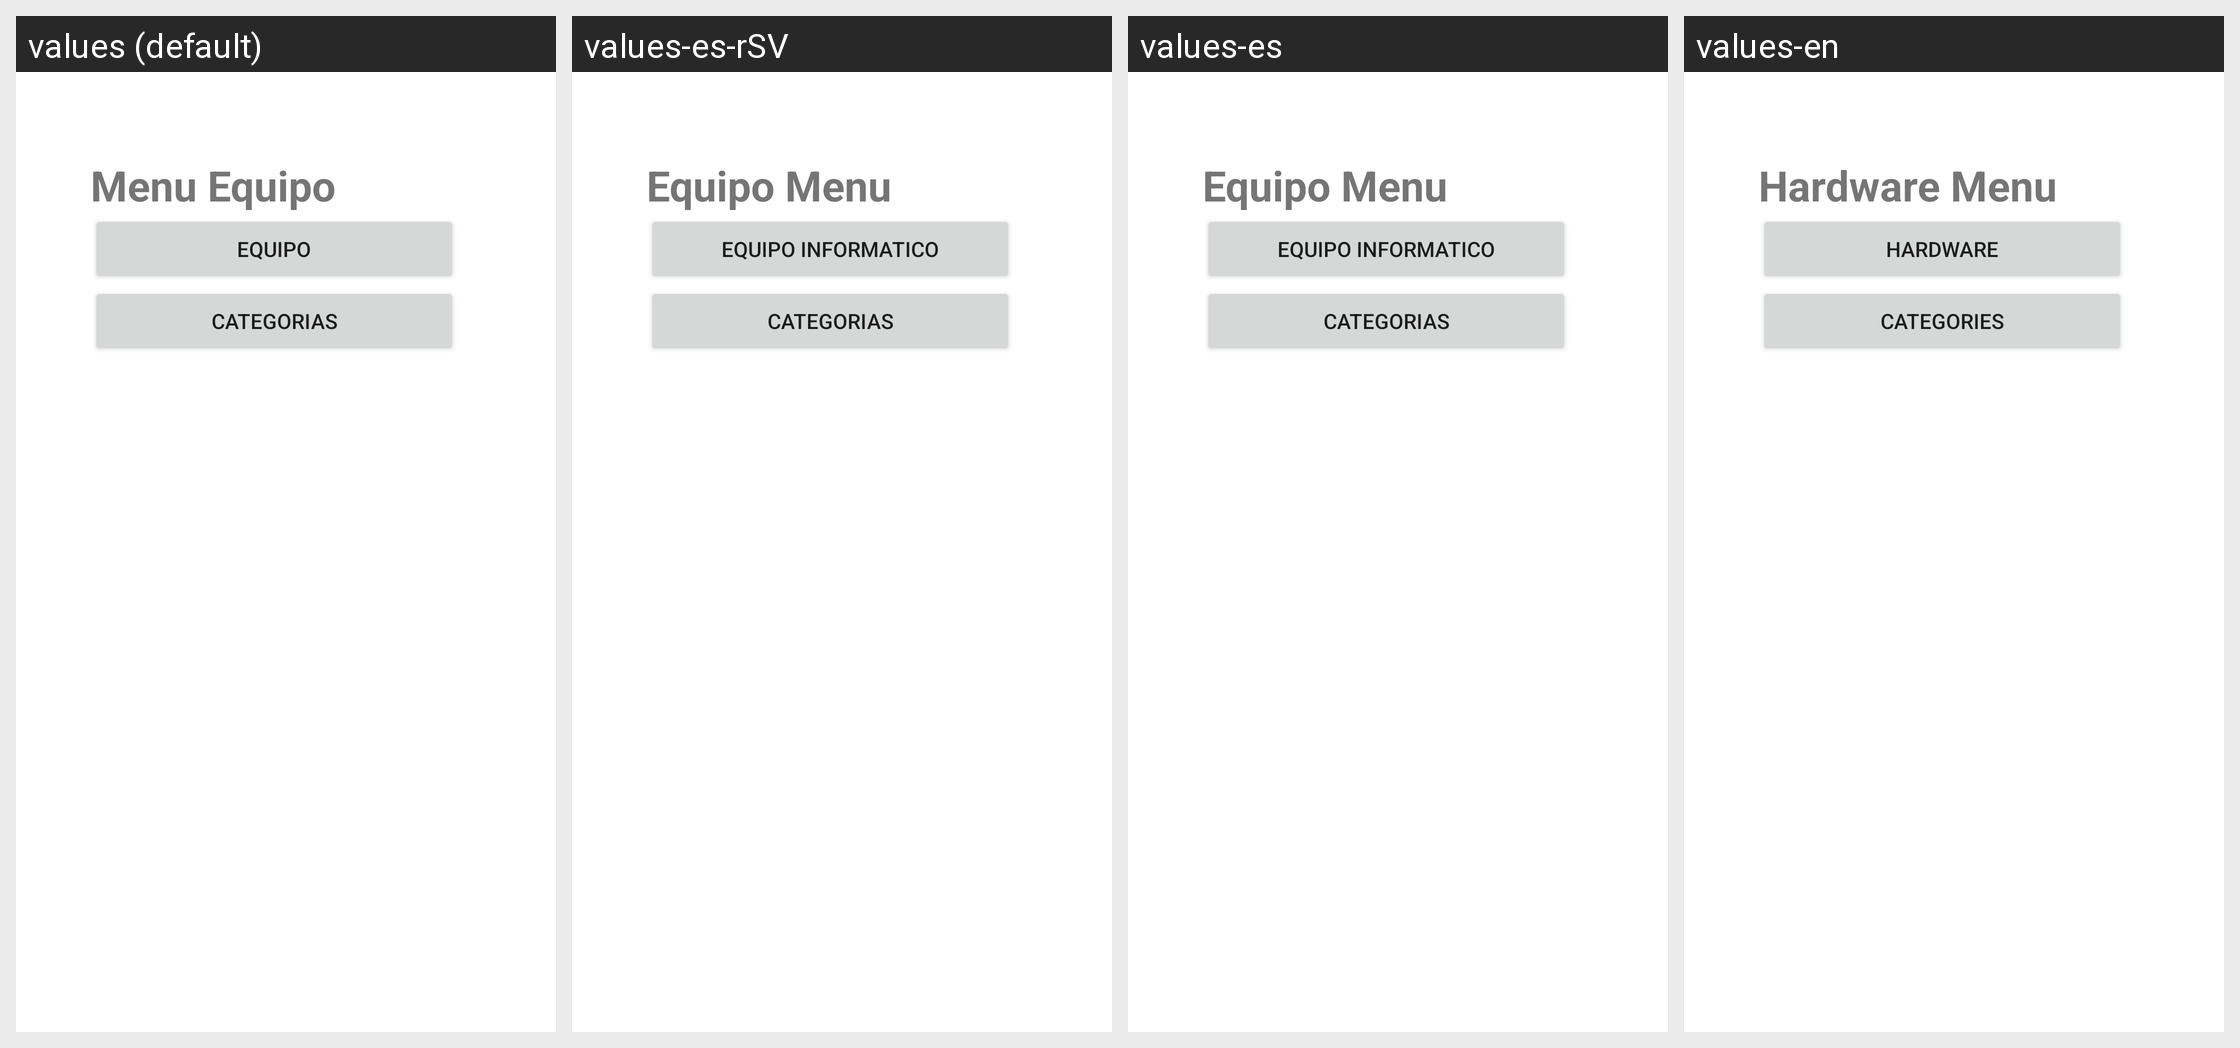

Strings drawn on this Android screen and how each of the app's shown locales translates them:
Android screen res/layout/activity_menu_principal_equipo_informatico.xml rendered under 4 locales, left to right: values (default), values-es-rSV, values-es, values-en. Device: Nexus 5 (rendered at 1080×1920; each locale shown at half size, 540×960, under a caption strip naming it); theme Theme.Pdm115proyecto1.
Strings drawn on this screen, with the default value and each locale's value (text and hints the layout hard-codes, and strings that could not be matched under every locale, appear in the picture but are not listed):

equipoMenu
  values: Menu Equipo
  values-es-rSV: Equipo Menu
  values-es: Equipo Menu
  values-en: Hardware Menu

equipo
  values: Equipo
  values-es-rSV: Equipo Informatico
  values-es: Equipo Informatico
  values-en: Hardware

categorias
  values: Categorias
  values-es-rSV: Categorias
  values-es: Categorias
  values-en: Categories
